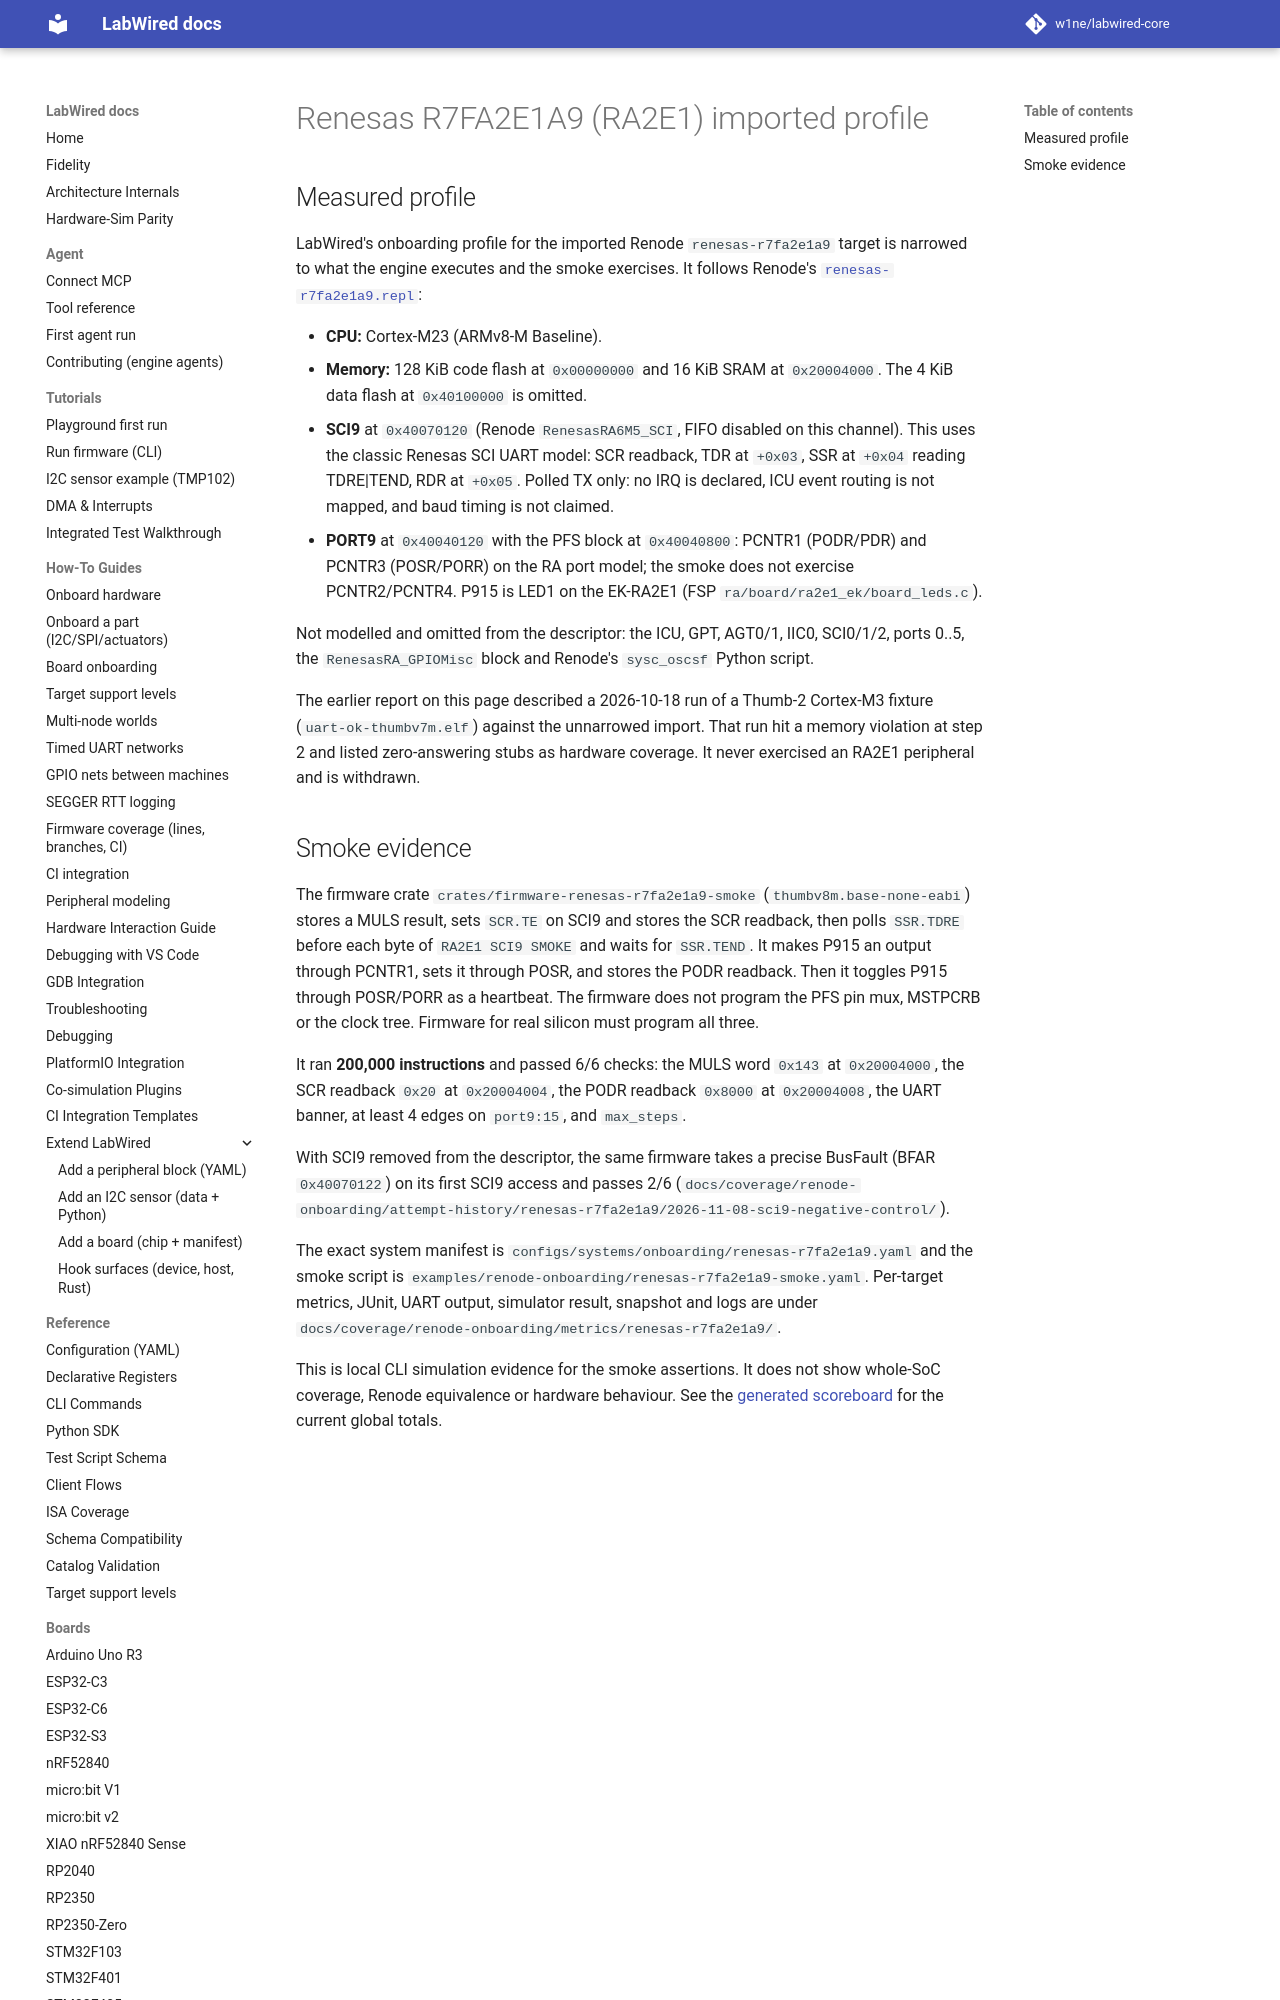

repository: w1ne/labwired-core · page: boards/renesas-r7fa2e1a9/index.html · generator: mkdocs

# Renesas R7FA2E1A9 (RA2E1) imported profile

## Measured profile

LabWired's onboarding profile for the imported Renode `renesas-r7fa2e1a9`
target is narrowed to what the engine executes and the smoke exercises. It
follows Renode's
[`renesas-r7fa2e1a9.repl`](https://github.com/renode/renode/blob/master/platforms/cpus/renesas-r7fa2e1a9.repl):

- **CPU:** Cortex-M23 (ARMv8-M Baseline).
- **Memory:** 128 KiB code flash at `0x00000000` and 16 KiB SRAM at
  `0x20004000`. The 4 KiB data flash at `0x40100000` is omitted.
- **SCI9** at `0x40070120` (Renode `RenesasRA6M5_SCI`, FIFO disabled on this
  channel). This uses the classic Renesas SCI UART model: SCR readback,
  TDR at `+0x03`, SSR at `+0x04` reading TDRE|TEND, RDR at `+0x05`. Polled TX
  only: no IRQ is declared, ICU event routing is not mapped, and baud timing
  is not claimed.
- **PORT9** at `0x40040120` with the PFS block at `0x40040800`: PCNTR1
  (PODR/PDR) and PCNTR3 (POSR/PORR) on the RA port model; the smoke does
  not exercise PCNTR2/PCNTR4.
  P915 is LED1 on the EK-RA2E1 (FSP `ra/board/ra2e1_ek/board_leds.c`).

Not modelled and omitted from the descriptor: the ICU, GPT, AGT0/1, IIC0,
SCI0/1/2, ports 0..5, the `RenesasRA_GPIOMisc` block and Renode's
`sysc_oscsf` Python script.
